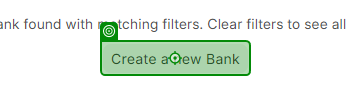
Task: Reads the Data from Queue and input information to ERP Application
Workflow: Check and Create Bank

Step 1: check the button in window 'Bank' (chrome.exe)

Step 2: click on the element 'dd Bank' in window 'Bank' (chrome.exe) (no picture)

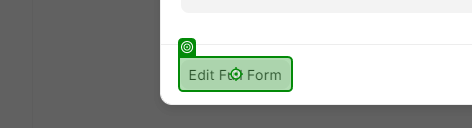
Step 3: click on the button in window 'Bank' (chrome.exe)

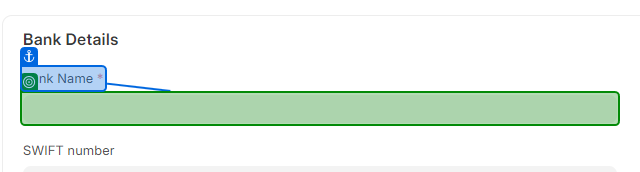
Step 4: type [in_BankName] into the text box in window 'New Bank' (chrome.exe)

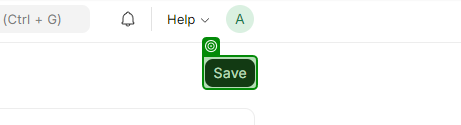
Step 5: click on the button 'Save' in window 'New Bank' (chrome.exe)

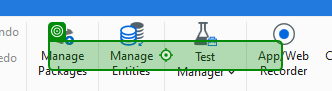
Step 6: check the heading '{0}' (chrome.exe)
